Run: headless pygame with SDL's dummy video driver; simulated clock (each Clock.tick advances the game by its frame time, no real sleeping); random seed 0; keys injected as events and as key.get_pressed() state; no mouse input.
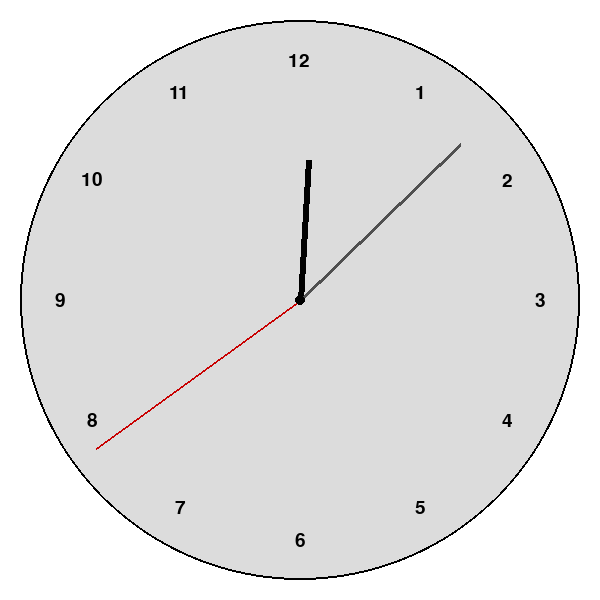
Frame 1 of 4 · flips 1–60 · no input
Frame 2 of 4 · flips 61–180 · tapped SPACE, RETURN · held RIGHT (→), D · screen unchanged from frame 1, image omitted
Frame 3 of 4 · flips 181–300 · held DOWN (↓), S · screen unchanged from frame 2, image omitted
Frame 4 of 4 · flips 301–420 · held LEFT (←), A, UP (↑), W · screen unchanged from frame 3, image omitted

The pygame program that drew these frames:

import pygame, sys
from datetime import datetime
import math


pygame.init()
WIDTH, HEIGHT = 600, 600
screen = pygame.display.set_mode((WIDTH, HEIGHT))
pygame.display.set_caption("Часы")
clock = pygame.time.Clock()

# Центр и радиус 
cx, cy = WIDTH // 2, HEIGHT // 2
radius = min(WIDTH, HEIGHT) // 2 - 20  # отступы

# Шрифт 
font = pygame.font.SysFont("Arial", 28)

running = True
while running:
    clock.tick(30)
    for event in pygame.event.get():
        if event.type == pygame.QUIT:
            running = False

    # текущее время
    now = datetime.now()
    h = now.hour % 12
    m = now.minute
    s = now.second

    # Фон и циферблат
    screen.fill((255, 255, 255))
    pygame.draw.circle(screen, (220, 220, 220), (cx, cy), radius)
    pygame.draw.circle(screen, (0, 0, 0), (cx, cy), radius, 2)

    #  цифры 1–12
    for i in range(1, 13):
        angle = math.radians(90 - i * 30)
        x = cx + (radius - 40) * math.cos(angle)
        y = cy - (radius - 40) * math.sin(angle)

        text = font.render(str(i), True, (0, 0, 0))
        text_rect = text.get_rect(center=(int(x), int(y)))
        screen.blit(text, text_rect)

    # Углы стрелок
    angle_h = (-30 * h - 0.5 * m + 90)
    angle_m = (-6 * m - 0.1 * s + 90)
    angle_s = (-6 * s + 90)

    # Функция конца стрелки
    def hand_end(length, angle_deg):
        rad = math.radians(angle_deg)
        x = cx + length * math.cos(rad)
        y = cy - length * math.sin(rad)
        return (int(x), int(y))

    
    pygame.draw.line(screen, (0,0,0), (cx,cy), hand_end(radius*0.5, angle_h), 6)
    pygame.draw.line(screen, (80,80,80), (cx,cy), hand_end(radius*0.8, angle_m), 4)
    pygame.draw.line(screen, (200,0,0), (cx,cy), hand_end(radius*0.9, angle_s), 2)

    # Центр
    pygame.draw.circle(screen, (0, 0, 0), (cx, cy), 5)

    pygame.display.flip()

pygame.quit()
